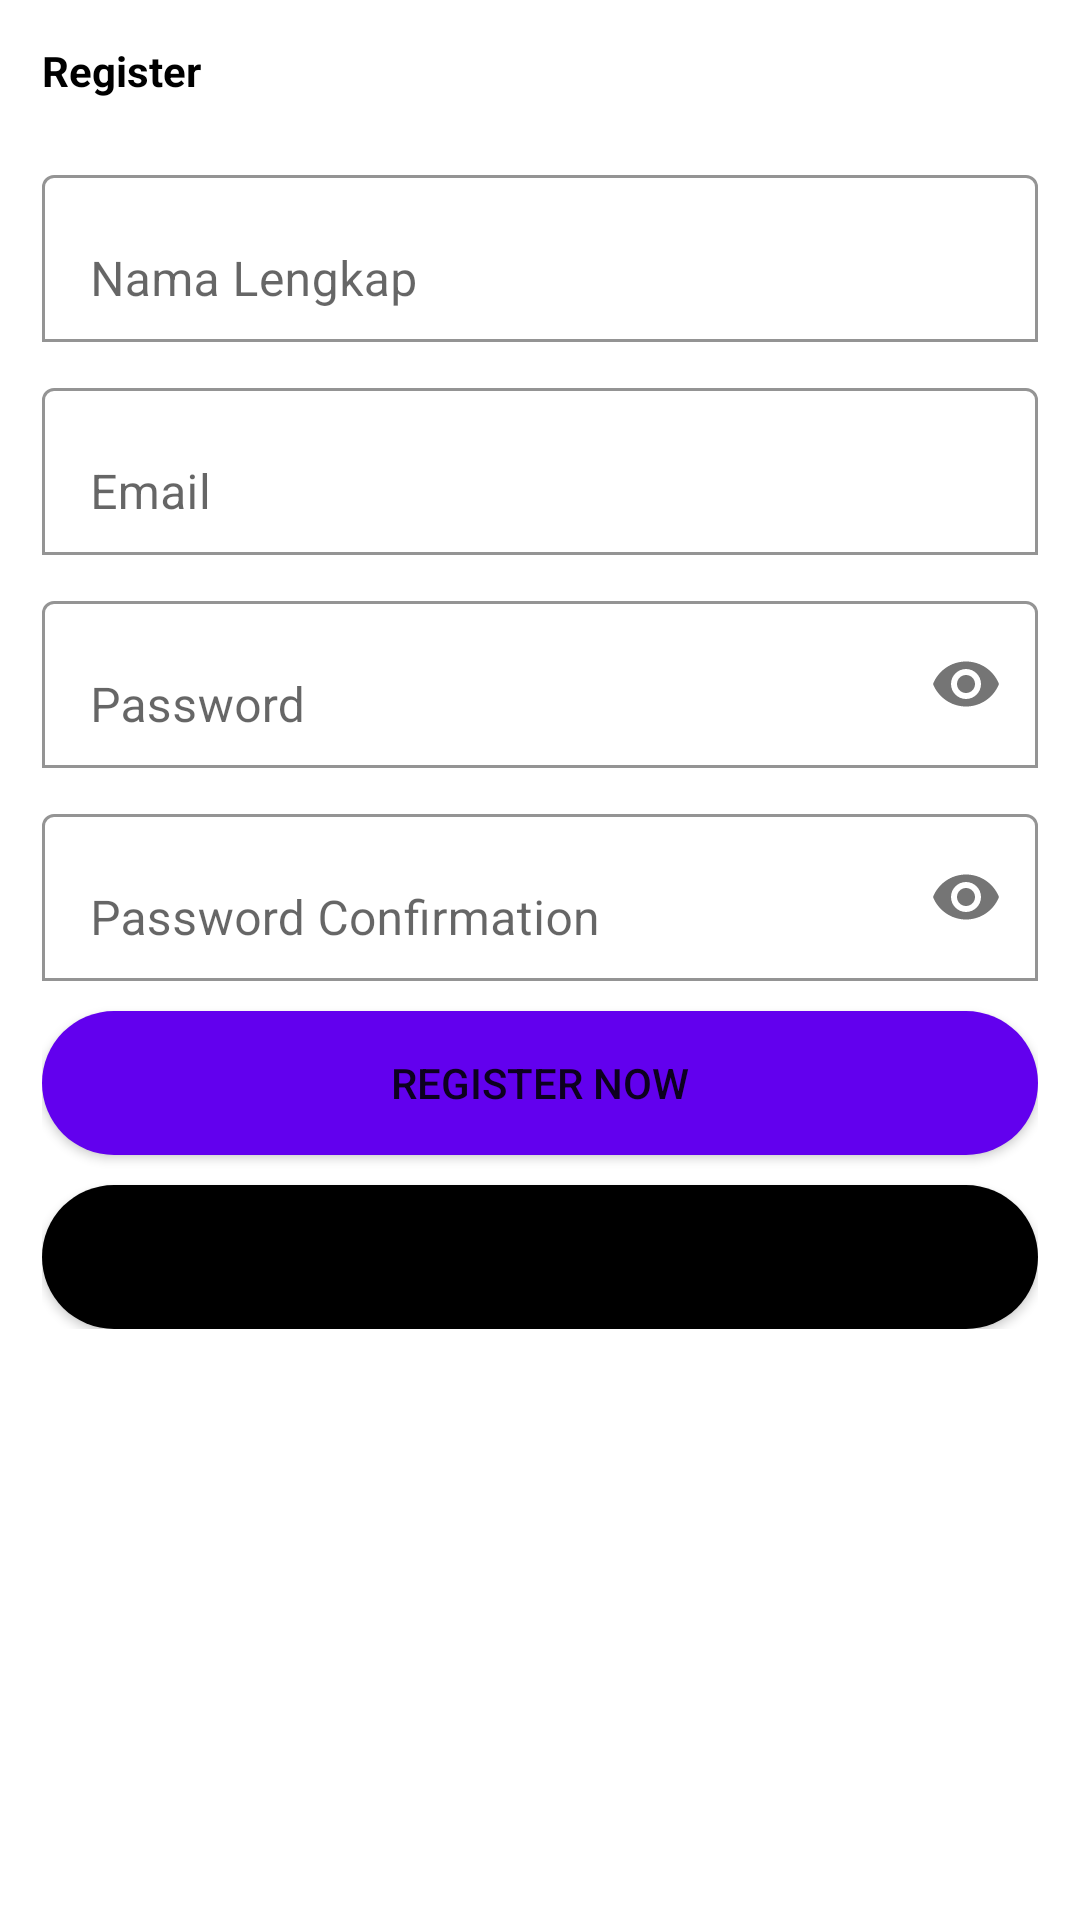

The Android layout XML behind this screen, and the referenced resources:
<!-- AndroidManifest.xml: application theme Theme.Akramtest -->
<!-- res/layout/activity_register.xml -->
<?xml version="1.0" encoding="utf-8"?>
<ScrollView xmlns:android="http://schemas.android.com/apk/res/android"
    xmlns:app="http://schemas.android.com/apk/res-auto"
    xmlns:tools="http://schemas.android.com/tools"
    android:layout_width="match_parent"
    android:layout_height="match_parent"
    tools:context=".RegisterActivity">
    <LinearLayout
        android:layout_width="match_parent"
        android:layout_height="wrap_content"
        android:orientation="vertical"
        android:padding="14dp">
        <TextView
            android:layout_width="wrap_content"
            android:layout_height="wrap_content"
            android:text="Register"
            android:textColor="@color/black"
            android:textStyle="bold"/>
        <com.google.android.material.textfield.TextInputLayout
            android:layout_width="match_parent"
            android:layout_height="wrap_content"
            android:layout_marginTop="20dp"
            app:boxBackgroundMode="outline"
            app:boxBackgroundColor="@color/white">
            <EditText
                android:id="@+id/name"
                android:layout_width="match_parent"
                android:layout_height="wrap_content"
                android:hint="Nama Lengkap"
                android:inputType="textPersonName"/>
        </com.google.android.material.textfield.TextInputLayout>
        <com.google.android.material.textfield.TextInputLayout
            android:layout_width="match_parent"
            android:layout_height="wrap_content"
            android:layout_marginTop="10dp"
            app:boxBackgroundColor="@color/white"
            app:boxBackgroundMode="outline">
            <EditText
                android:id="@+id/email"
                android:layout_width="match_parent"
                android:layout_height="wrap_content"
                android:hint="Email"
                android:inputType="textEmailAddress"/>
        </com.google.android.material.textfield.TextInputLayout>
        <com.google.android.material.textfield.TextInputLayout
            android:layout_width="match_parent"
            android:layout_height="wrap_content"
            android:layout_marginTop="10dp"
            app:boxBackgroundColor="@color/white"
            app:boxBackgroundMode="outline"
            app:passwordToggleEnabled="true">
            <EditText
                android:id="@+id/password"
                android:layout_width="match_parent"
                android:layout_height="wrap_content"
                android:hint="Password"
                android:inputType="textPassword"/>
        </com.google.android.material.textfield.TextInputLayout>
        <com.google.android.material.textfield.TextInputLayout
            android:layout_width="match_parent"
            android:layout_height="wrap_content"
            android:layout_marginTop="10dp"
            app:boxBackgroundColor="@color/white"
            app:boxBackgroundMode="outline"
            app:passwordToggleEnabled="true">
            <EditText
                android:id="@+id/password_conf"
                android:layout_width="match_parent"
                android:layout_height="wrap_content"
                android:hint="Password Confirmation"
                android:inputType="textPassword"/>
        </com.google.android.material.textfield.TextInputLayout>
        <Button
            android:id="@+id/btn_register"
            android:layout_width="match_parent"
            android:layout_height="wrap_content"
            android:layout_marginTop="10dp"
            android:backgroundTint="@color/purple_500"
            android:background="@drawable/button_shape"
            android:text="Register Now"/>
        <Button
            android:id="@+id/btn_login"
            android:layout_width="match_parent"
            android:layout_height="wrap_content"
            android:layout_marginTop="10dp"
            android:backgroundTint="@color/black"
            android:background="@drawable/button_shape"
            android:text="Login"/>
    </LinearLayout>

</ScrollView>
<!-- resources referenced by this layout -->
<resources>
  <!-- drawable button_shape (drawable) -->
  <?xml version="1.0" encoding="utf-8"?>
  <shape android:shape="rectangle" xmlns:android="http://schemas.android.com/apk/res/android">
  
  
      <solid android:color="@color/teal_200"/>
      <corners android:radius="25dp"/>
  </shape>
  <style name="Theme.Akramtest" parent="Theme.MaterialComponents.DayNight.DarkActionBar">
          
          <item name="colorPrimary">@color/teal_700</item>
          <item name="colorPrimaryVariant">@color/purple_700</item>
          <item name="colorOnPrimary">@color/white</item>
          
          <item name="colorSecondary">@color/teal_200</item>
          <item name="colorSecondaryVariant">@color/teal_700</item>
          <item name="colorOnSecondary">@color/black</item>
          
          <item name="android:statusBarColor">@color/black</item>
          
      </style>
  <!-- not gathered from this repository: default colours our renderer supplied (Android Studio template values) -->
  <color name="purple_500">#FF6200EE</color>
  <color name="purple_700">#FF3700B3</color>
  <color name="teal_200">#FF03DAC5</color>
  <color name="teal_700">#FF018786</color>
  <color name="black">#FF000000</color>
  <color name="white">#FFFFFFFF</color>
</resources>
